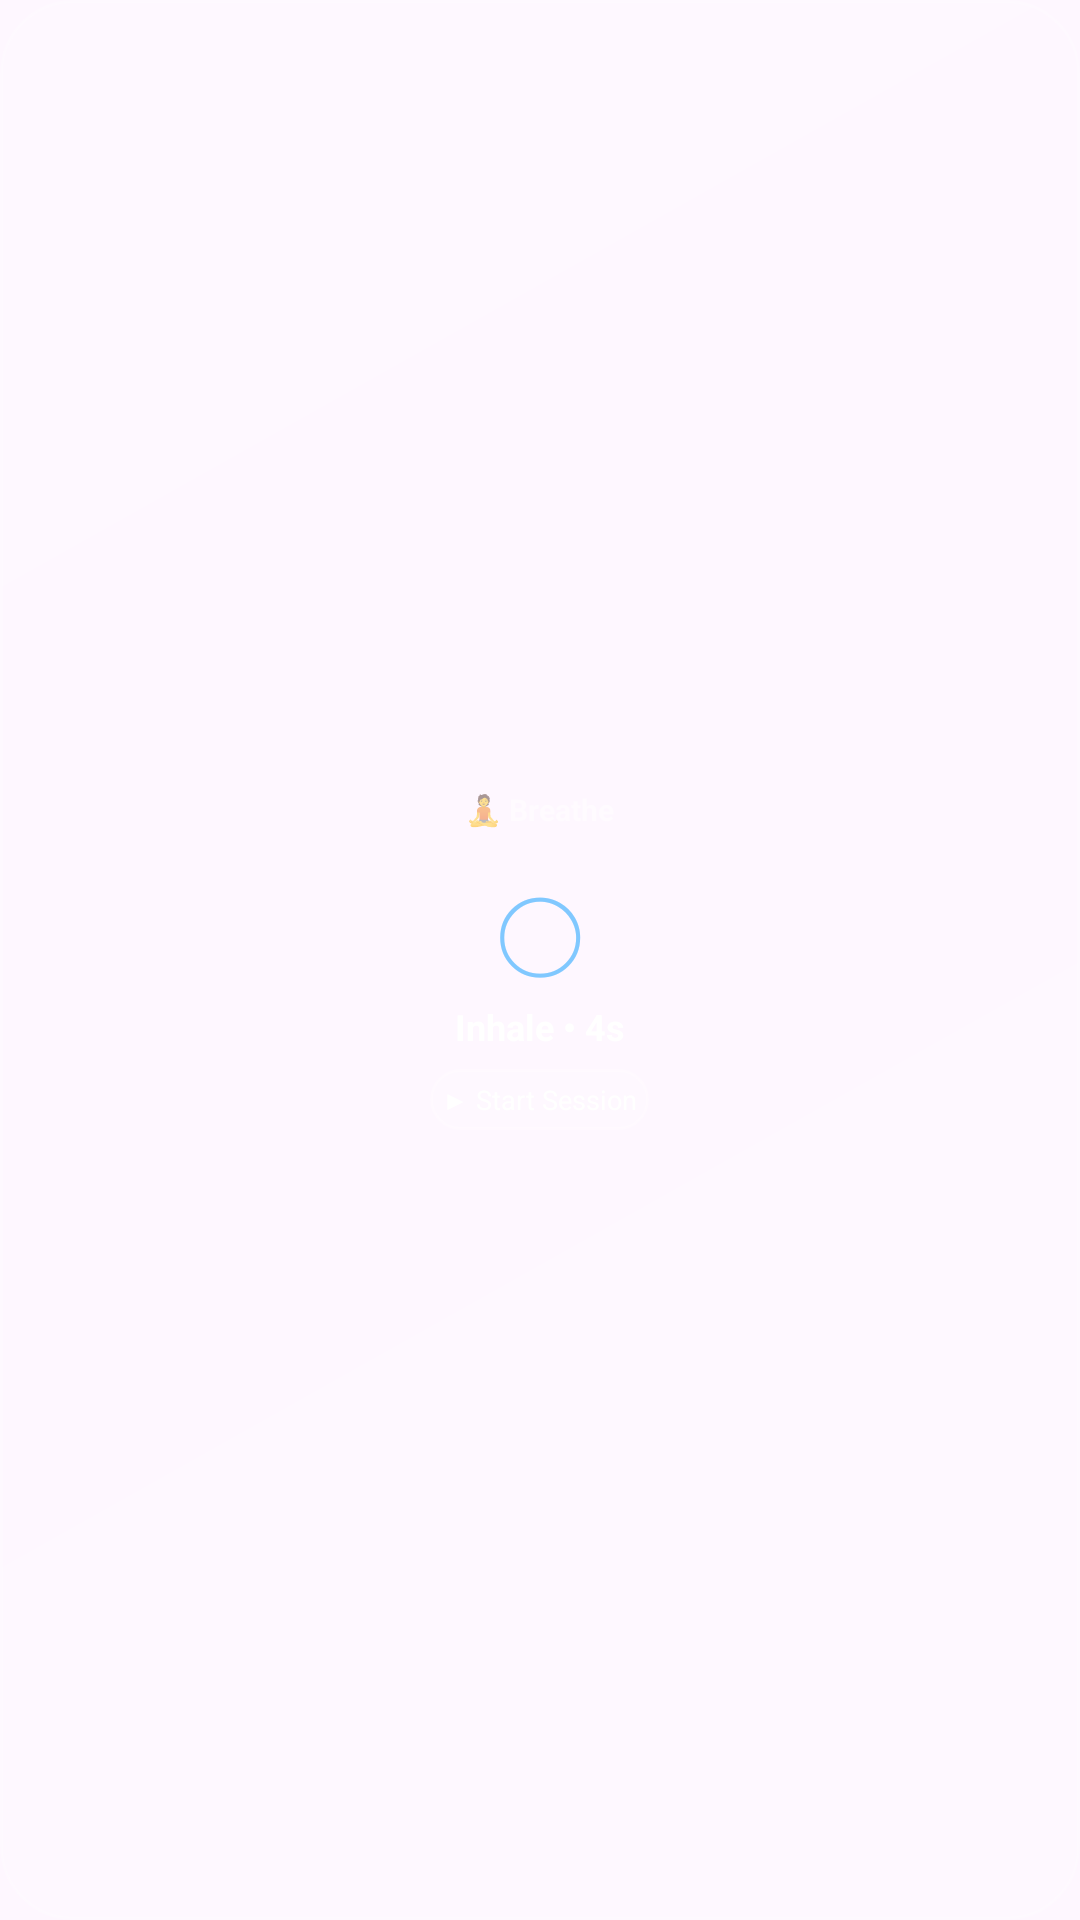

Write the Android layout XML for this screen, with the resource values it uses.
<!-- AndroidManifest.xml: application theme Theme.Widgetfy -->
<!-- res/layout/widget_breathe.xml -->
<?xml version="1.0" encoding="utf-8"?>
<LinearLayout xmlns:android="http://schemas.android.com/apk/res/android"
    android:layout_width="match_parent"
    android:layout_height="match_parent"
    android:background="@drawable/bg_liquid_glass"
    android:gravity="center"
    android:orientation="vertical"
    android:padding="14dp">
    <TextView android:layout_width="wrap_content" android:layout_height="wrap_content" android:text="🧘 Breathe" android:textColor="#80FFFFFF" android:textSize="10sp" android:textStyle="bold"/>
    <TextView android:layout_width="wrap_content" android:layout_height="wrap_content" android:layout_marginTop="8dp" android:text="◯" android:textColor="#80C8FF" android:textSize="36sp"/>
    <TextView android:id="@+id/tv_breathe_text" android:layout_width="wrap_content" android:layout_height="wrap_content" android:text="Inhale • 4s" android:textColor="#FFFFFFFF" android:textSize="12sp" android:textStyle="bold"/>
    <TextView android:layout_width="wrap_content" android:layout_height="wrap_content" android:layout_marginTop="6dp" android:background="@drawable/bg_liquid_glass_border" android:padding="4dp" android:text="▶ Start Session" android:textColor="#FFFFFFFF" android:textSize="9sp"/>
</LinearLayout>
<!-- resources referenced by this layout -->
<resources>
  <!-- drawable bg_liquid_glass (drawable) -->
  <?xml version="1.0" encoding="utf-8"?>
  <shape xmlns:android="http://schemas.android.com/apk/res/android" android:shape="rectangle">
      <corners android:radius="24dp"/>
      <gradient
          android:angle="135"
          android:startColor="#33FFFFFF"
          android:centerColor="#14FFFFFF"
          android:endColor="#22FFFFFF"
          android:type="linear"/>
      <stroke android:width="1dp" android:color="#30FFFFFF"/>
      <padding android:left="1dp" android:top="1dp" android:right="1dp" android:bottom="1dp"/>
  </shape>
  <!-- drawable bg_liquid_glass_border (drawable) -->
  <?xml version="1.0" encoding="utf-8"?>
  <shape xmlns:android="http://schemas.android.com/apk/res/android" android:shape="rectangle">
      <corners android:radius="16dp"/>
      <solid android:color="#18FFFFFF"/>
      <stroke android:width="1dp" android:color="#40FFFFFF"/>
  </shape>
  <style name="Theme.Widgetfy" parent="Theme.Material3.DayNight.NoActionBar">
          <item name="colorPrimary">@color/widgetfy_primary</item>
          <item name="colorPrimaryVariant">@color/widgetfy_primary</item>
          <item name="colorSecondary">@color/widgetfy_secondary</item>
          <item name="android:statusBarColor">@android:color/transparent</item>
          <item name="android:navigationBarColor">@android:color/transparent</item>
          <item name="android:windowLightStatusBar">true</item>
      </style>
  <color name="widgetfy_primary">#FF6C5CE7</color>
  <color name="widgetfy_secondary">#FF00CEC9</color>
</resources>
